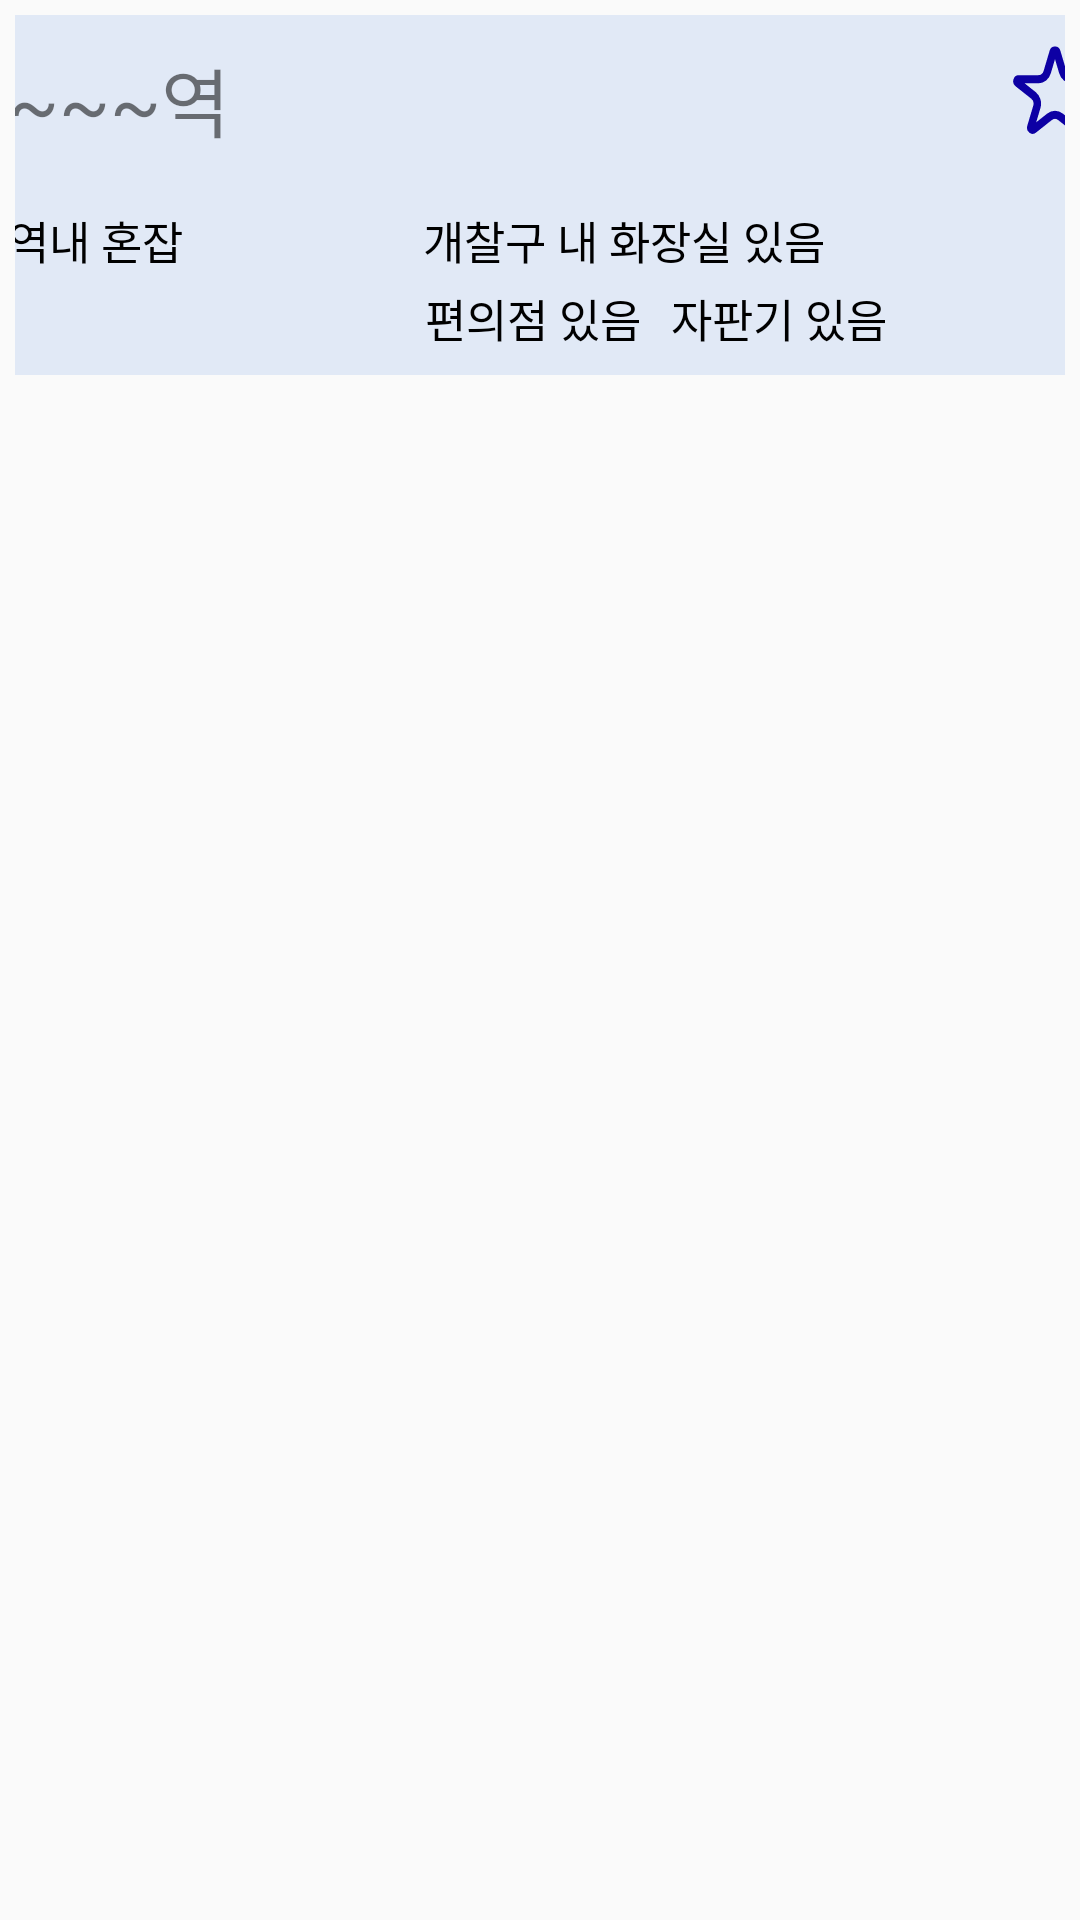

Write the Android layout XML for this screen, with the resource values it uses.
<!-- AndroidManifest.xml: application theme Theme.TeamProject1 -->
<!-- res/layout/listview_list_item_fav.xml -->
<?xml version="1.0" encoding="utf-8"?>
<LinearLayout xmlns:android="http://schemas.android.com/apk/res/android"
    xmlns:app="http://schemas.android.com/apk/res-auto"
    xmlns:tools="http://schemas.android.com/tools"
    android:layout_width="match_parent"
    android:layout_height="match_parent"
    android:orientation="vertical"
    android:weightSum="100"
    android:padding="5dp">

    <LinearLayout
        android:layout_width="395dp"
        android:layout_height="120dp"
        android:orientation="vertical"
        android:layout_gravity="center"
        android:background="@drawable/fav_item">

        <LinearLayout
            android:layout_width="match_parent"
            android:layout_height="50dp"
            android:layout_marginTop="10dp"
            android:layout_weight="20"
            android:orientation="horizontal"
            android:weightSum="100">

            <TextView
                android:id="@+id/st_name_fav"
                android:layout_width="wrap_content"
                android:layout_height="wrap_content"
                android:layout_marginStart="20dp"
                android:gravity="center_vertical"
                android:text="~~~역"
                android:textSize="25sp"
                android:weightSum="100"/>

            <CheckBox
                android:id="@+id/fav_checkbox"
                android:layout_width="30dp"
                android:layout_height="30dp"
                android:layout_marginStart="260dp"
                android:layout_gravity="fill"
                android:background="@drawable/btn_selector"
                android:button="@null" />


        </LinearLayout>

        <LinearLayout
            android:layout_width="match_parent"
            android:layout_height="wrap_content"
            android:layout_marginStart="20dp">

            <TextView
                android:layout_width="wrap_content"
                android:layout_height="30dp"
                android:gravity="center_vertical"
                android:text="역내 "
                android:textColor="@color/black"
                android:textSize="15sp" />

            <TextView
                android:id="@+id/st_conge"
                android:layout_width="wrap_content"
                android:layout_height="30dp"
                android:gravity="center_vertical"
                android:text="혼잡"
                android:textColor="@color/black"
                android:textSize="15sp" />

            <TextView
                android:layout_width="wrap_content"
                android:layout_height="30dp"
                android:layout_marginStart="80dp"
                android:gravity="center_vertical"
                android:text="개찰구 내 화장실 "
                android:textColor="@color/black"
                android:textSize="15sp" />

            <TextView
                android:id="@+id/isToilet"
                android:layout_width="wrap_content"
                android:layout_height="30dp"
                android:gravity="center_vertical"
                android:text="있음"
                android:textColor="@color/black"
                android:textSize="15sp" />

        </LinearLayout>

        <LinearLayout
            android:layout_width="match_parent"
            android:layout_height="30dp"
            android:layout_marginStart="20dp"
            android:layout_gravity="top">

            <TextView
                android:layout_width="wrap_content"
                android:layout_height="wrap_content"
                android:layout_marginStart="139dp"
                android:gravity="center_vertical"
                android:text="편의점 "
                android:textColor="@color/black"
                android:textSize="15sp" />

            <TextView
                android:id="@+id/isStore"
                android:layout_width="wrap_content"
                android:layout_height="wrap_content"
                android:gravity="center_vertical"
                android:text="있음"
                android:textColor="@color/black"
                android:textSize="15sp" />

            <TextView
                android:layout_width="wrap_content"
                android:layout_height="wrap_content"
                android:layout_marginStart="10dp"
                android:gravity="center_vertical"
                android:text="자판기 "
                android:textColor="@color/black"
                android:textSize="15sp" />

            <TextView
                android:id="@+id/isVending"
                android:layout_width="wrap_content"
                android:layout_height="wrap_content"
                android:gravity="center_vertical"
                android:text="있음"
                android:textColor="@color/black"
                android:textSize="15sp" />

        </LinearLayout>

    </LinearLayout>

</LinearLayout>
<!-- resources referenced by this layout -->
<resources>
  <color name="black">#FF000000</color>
  <!-- drawable btn_selector (drawable) -->
  <?xml version="1.0" encoding="utf-8"?>
  <selector xmlns:android="http://schemas.android.com/apk/res/android">
      <item
          android:drawable="@drawable/fav_checkbox_checked"
          android:state_checked="true"/>
      <item
          android:drawable="@drawable/fav_checkbox_unchecked"
          android:state_checked="false"/>
  </selector>
  <!-- drawable fav_item (drawable) -->
  <?xml version="1.0" encoding="utf-8"?>
  <shape xmlns:android="http://schemas.android.com/apk/res/android">
  <solid android:color="@color/blue_E1E9F6"/>
  <corners android:bottomRightRadius="10dp"
      android:bottomLeftRadius="10dp"
      android:topLeftRadius="10dp"
      android:topRightRadius="10dp" />
  </shape>
  <style name="Theme.TeamProject1" parent="Theme.AppCompat.Light.DarkActionBar">
          <item name="windowNoTitle">true</item>
          
          <item name="colorPrimary">@color/purple_500</item>
          <item name="colorPrimaryDark">@color/purple_700</item>
          <item name="colorAccent">@color/teal_200</item>
          
      </style>
  <!-- drawable fav_checkbox_checked (drawable) -->
  <vector xmlns:android="http://schemas.android.com/apk/res/android"
      android:width="30dp"
      android:height="30dp"
      android:viewportWidth="24"
      android:viewportHeight="22">
      <path
          android:fillColor="#FF0D00A4"
          android:strokeColor="#FF0D00A4"
          android:strokeWidth="2"
          android:pathData="M12.48 1.7l1.6 4.94c0.33 1.03 1.3 1.72 2.38 1.72h5.19c0.48 0 0.69 0.62 0.3 0.9l-4.2 3.06c-0.88 0.64-1.25 1.77-0.92 2.8l1.6 4.93c0.16 0.46-0.37 0.85-0.76 0.56l-4.2-3.05c-0.88-0.64-2.06-0.64-2.94 0l-4.2 3.05c-0.4 0.29-0.92-0.1-0.77-0.56l1.6-4.93c0.34-1.03-0.03-2.16-0.9-2.8l-4.2-3.05c-0.4-0.29-0.2-0.9 0.3-0.9h5.18c1.09 0 2.05-0.7 2.38-1.73l1.6-4.94c0.15-0.46 0.8-0.46 0.96 0Z"/>
  </vector>
  <!-- drawable fav_checkbox_unchecked (drawable) -->
  <vector xmlns:android="http://schemas.android.com/apk/res/android"
      android:width="30dp"
      android:height="30dp"
      android:viewportWidth="24"
      android:viewportHeight="22">
      <path
          android:strokeColor="#FF0D00A4"
          android:strokeWidth="2"
          android:pathData="M12.48 1.7l1.6 4.94c0.33 1.03 1.3 1.72 2.38 1.72h5.19c0.48 0 0.69 0.62 0.3 0.9l-4.2 3.06c-0.88 0.64-1.25 1.77-0.92 2.8l1.6 4.93c0.16 0.46-0.37 0.85-0.76 0.56l-4.2-3.05c-0.88-0.64-2.06-0.64-2.94 0l-4.2 3.05c-0.4 0.29-0.92-0.1-0.77-0.56l1.6-4.93c0.34-1.03-0.03-2.16-0.9-2.8l-4.2-3.05c-0.4-0.29-0.2-0.9 0.3-0.9h5.18c1.09 0 2.05-0.7 2.38-1.73l1.6-4.94c0.15-0.46 0.8-0.46 0.96 0Z"/>
  </vector>
  <color name="blue_E1E9F6">#e1e9f6</color>
  <color name="purple_500">#FF6200EE</color>
  <color name="purple_700">#FF3700B3</color>
  <color name="teal_200">#FF03DAC5</color>
</resources>
